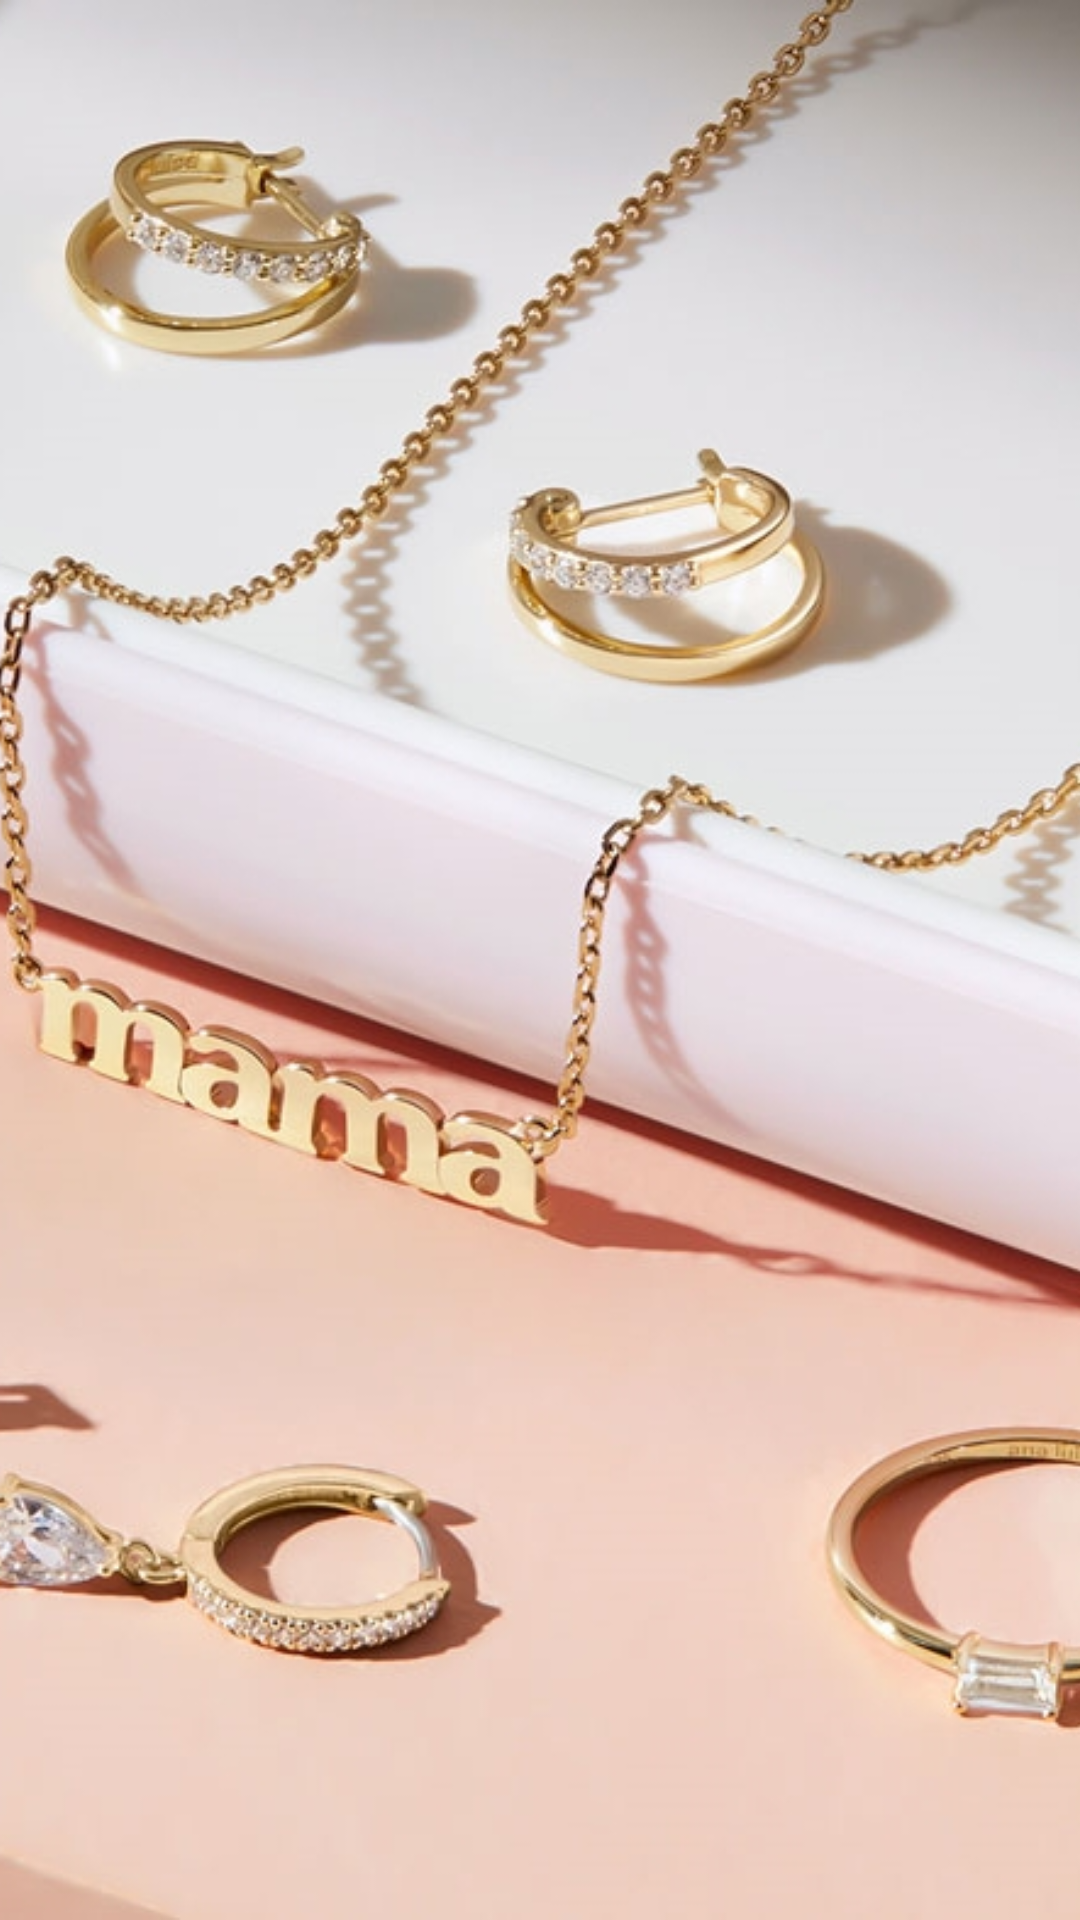

Produce the Android XML layout that renders to this screen, including the resource entries it uses.
<!-- AndroidManifest.xml: application theme Theme.Ekszerwebshop -->
<!-- res/layout/activity_main.xml -->
<?xml version="1.0" encoding="utf-8"?>
<RelativeLayout xmlns:android="http://schemas.android.com/apk/res/android"
    xmlns:app="http://schemas.android.com/apk/res-auto"
    xmlns:tools="http://schemas.android.com/tools"
    android:layout_width="match_parent"
    android:layout_height="match_parent"
    tools:context=".MainActivity">

    <ImageView
        android:id="@+id/background"
        android:layout_width="match_parent"
        android:layout_height="match_parent"
        android:src="@drawable/bg"
        android:scaleType="centerCrop"
        />

</RelativeLayout>
<!-- resources referenced by this layout -->
<resources>
  <!-- drawable bg: jpg bitmap (drawable, 168458 bytes) -->
  <style name="Theme.Ekszerwebshop" parent="Theme.MaterialComponents.DayNight.DarkActionBar">
          
          <item name="colorPrimary">@color/dark_gold</item>
          <item name="colorPrimaryVariant">@color/dark_gold</item>
          <item name="colorOnPrimary">@color/white</item>
          
          <item name="colorSecondary">@color/dark_gold</item>
          <item name="colorSecondaryVariant">@color/dark_gold</item>
          <item name="colorOnSecondary">@color/black</item>
          
          <item name="android:statusBarColor" tools:targetApi="l">?attr/colorPrimaryVariant</item>
          
      </style>
  <color name="dark_gold">#FBCB3D</color>
  <color name="white">#FFFFFFFF</color>
  <color name="black">#FF000000</color>
</resources>
